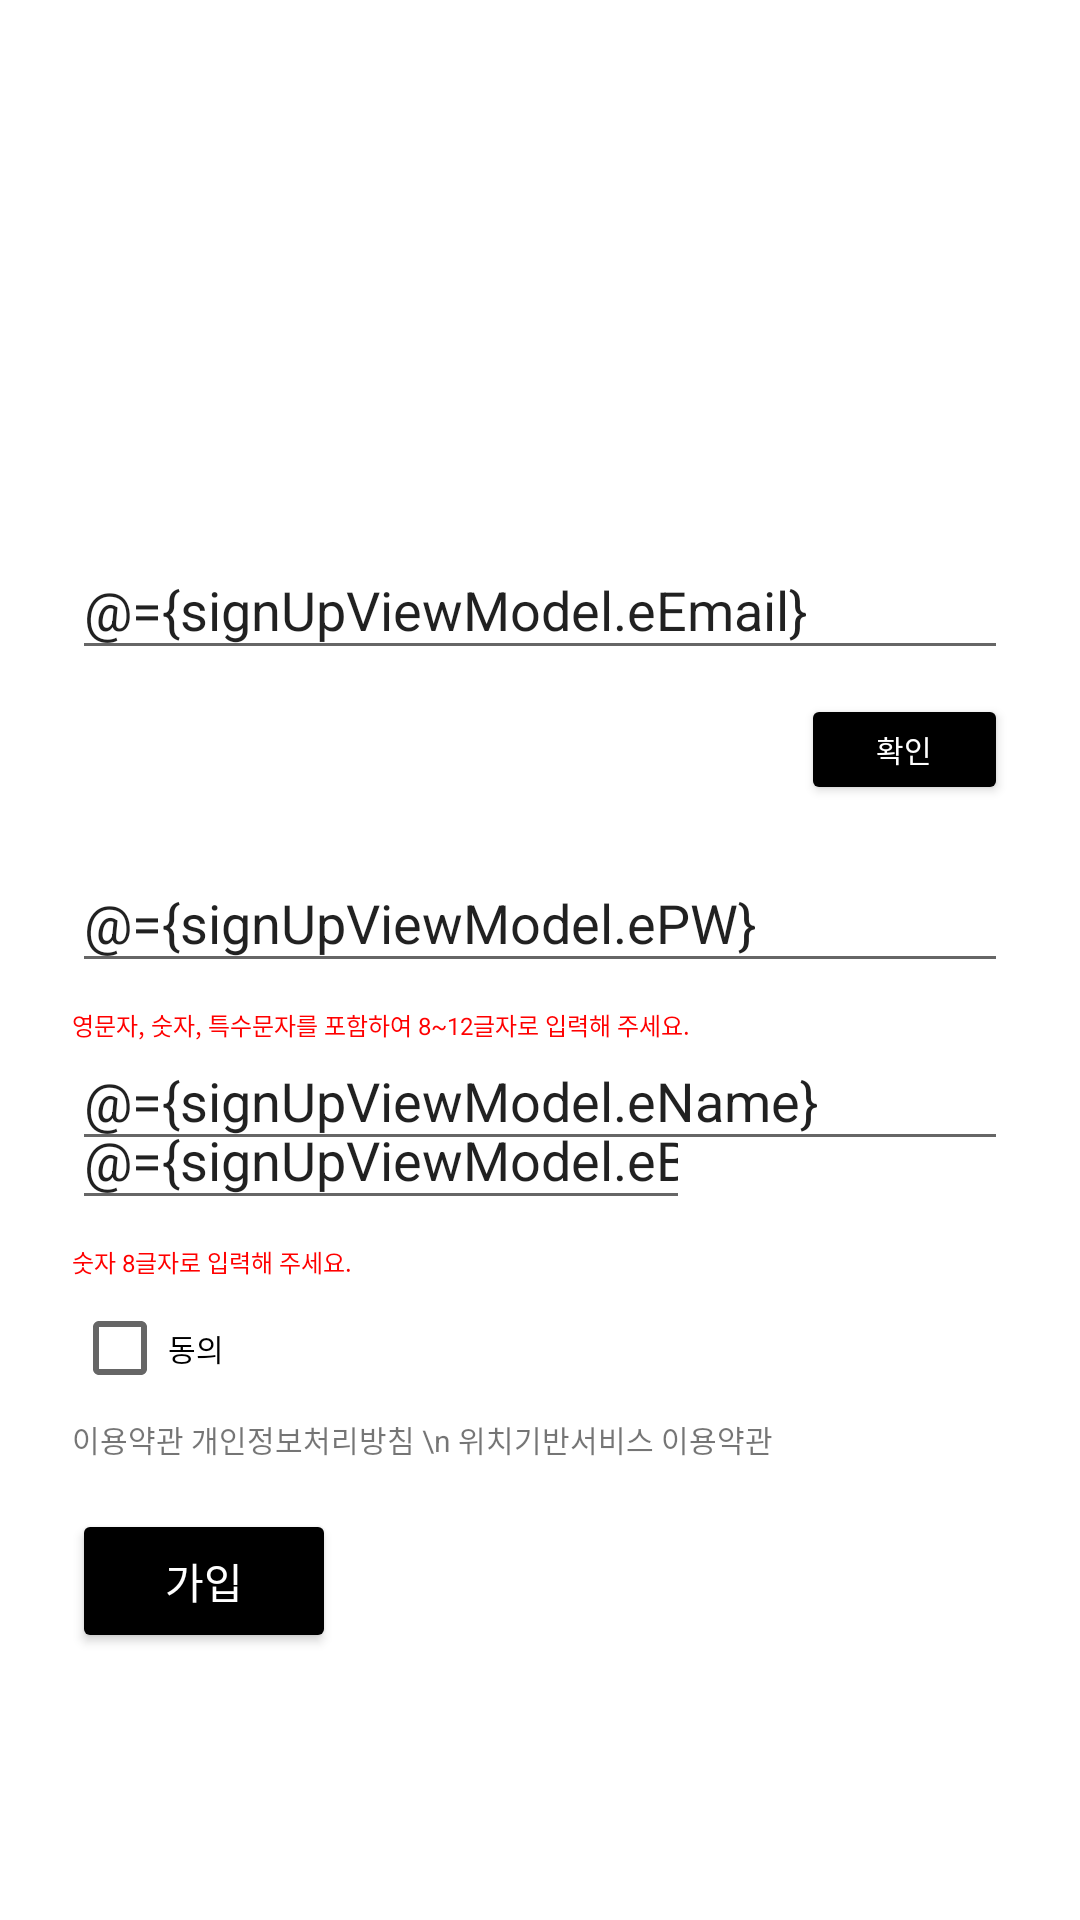

Here is an Android app screen rendered from its layout file. Give the layout XML and the strings, colors and styles it references.
<!-- AndroidManifest.xml: application theme Theme.CareRoutine -->
<!-- res/layout/activity_sign_up.xml -->
<?xml version="1.0" encoding="utf-8"?>
<layout xmlns:tools="http://schemas.android.com/tools"
    xmlns:android="http://schemas.android.com/apk/res/android"
    xmlns:app="http://schemas.android.com/apk/res-auto">
    <data>
        <variable
            name="signUpViewModel"
            type="com.withoutsultang.careroutine.viewmodel.SignUpViewModel" />
    </data>

    
    <androidx.constraintlayout.widget.ConstraintLayout
        android:id="@+id/device_frame"
        android:layout_width="match_parent"
        android:layout_height="match_parent"
        android:background="#00000000">

        
        <ImageView
            android:id="@+id/imageView"
            android:layout_width="100dp"
            android:layout_height="80dp"
            android:layout_marginTop="100dp"
            app:layout_constraintTop_toTopOf="parent"
            app:layout_constraintStart_toStartOf="parent"
            app:layout_constraintEnd_toEndOf="parent"
            app:layout_constraintVertical_bias="0.2"
            tools:srcCompat="@tools:sample/avatars" />

        
        <EditText
            android:id="@+id/eEmail"
            android:layout_width="0dp"
            android:layout_height="wrap_content"
            android:layout_marginStart="24dp"
            android:layout_marginEnd="24dp"
            android:ems="10"
            android:hint="이메일"
            android:inputType="textPersonName"
            app:layout_constraintTop_toBottomOf="@+id/imageView"
            app:layout_constraintStart_toStartOf="parent"
            app:layout_constraintEnd_toEndOf="parent"
            android:text="@={signUpViewModel.eEmail}" />

        
        <Button
            android:id="@+id/bVerify"
            android:layout_width="69dp"
            android:layout_height="37dp"
            android:layout_marginTop="8dp"
            app:layout_constraintTop_toBottomOf="@+id/eEmail"
            app:layout_constraintEnd_toEndOf="@+id/eEmail"
            app:layout_constraintHorizontal_bias="0.6"
            android:onClick="@{() -> signUpViewModel.onClickVerify()}"
            android:text="확인"
            android:textColor="@color/white"
            android:textSize="10dp"
            app:backgroundTint="@color/black" />

        
        <EditText
            android:id="@+id/ePW"
            android:layout_width="0dp"
            android:layout_height="wrap_content"
            android:layout_marginTop="16dp"
            android:ems="10"
            android:hint="비밀번호"
            android:inputType="textPersonName"
            android:text="@={signUpViewModel.ePW}"
            app:layout_constraintTop_toBottomOf="@+id/bVerify"
            app:layout_constraintStart_toStartOf="@+id/eEmail"
            app:layout_constraintEnd_toEndOf="@+id/eEmail" />

        
        <EditText
            android:id="@+id/eName"
            android:layout_width="0dp"
            android:layout_height="wrap_content"
            android:layout_marginTop="16dp"
            android:ems="10"
            android:hint="이름"
            android:inputType="textPersonName"
            android:text="@={signUpViewModel.eName}"
            app:layout_constraintTop_toBottomOf="@+id/ePW"
            app:layout_constraintStart_toStartOf="@+id/eEmail"
            app:layout_constraintEnd_toEndOf="@+id/eEmail" />

        
        <TextView
            android:id="@+id/pw_constraint"
            android:layout_width="wrap_content"
            android:layout_height="wrap_content"
            android:layout_marginTop="8dp"
            android:text="영문자, 숫자, 특수문자를 포함하여 8~12글자로 입력해 주세요."
            android:textColor="#FF0000"
            android:textSize="8dp"
            app:layout_constraintStart_toStartOf="@+id/ePW"
            app:layout_constraintTop_toBottomOf="@+id/ePW" />

        
        <EditText
            android:id="@+id/eBirth"
            android:layout_width="0dp"
            android:layout_height="wrap_content"
            android:layout_marginTop="16dp"
            android:ems="10"
            android:hint="생년월일"
            android:inputType="textPersonName"
            android:text="@={signUpViewModel.eBirth}"
            app:layout_constraintTop_toBottomOf="@+id/pw_constraint"
            app:layout_constraintStart_toStartOf="@+id/pw_constraint"
            app:layout_constraintEnd_toEndOf="@+id/pw_constraint" />

        
        <TextView
            android:id="@+id/email_constraint"
            android:layout_width="wrap_content"
            android:layout_height="wrap_content"
            android:layout_marginTop="8dp"
            android:text="숫자 8글자로 입력해 주세요."
            android:textColor="#FF0000"
            android:textSize="8dp"
            app:layout_constraintStart_toStartOf="@+id/eBirth"
            app:layout_constraintTop_toBottomOf="@+id/eBirth" />

        
        <CheckBox
            android:id="@+id/cbAgree"
            android:layout_width="wrap_content"
            android:layout_height="30dp"
            android:layout_marginTop="8dp"
            android:text="동의"
            android:textSize="10dp"
            app:layout_constraintTop_toBottomOf="@+id/email_constraint"
            app:layout_constraintStart_toStartOf="@+id/email_constraint" />

        
        <TextView
            android:id="@+id/txtAgree"
            android:layout_width="wrap_content"
            android:layout_height="wrap_content"
            android:layout_marginTop="8dp"
            android:text="이용약관 개인정보처리방침 \n 위치기반서비스 이용약관"
            android:textSize="10dp"
            app:layout_constraintTop_toBottomOf="@+id/cbAgree"
            app:layout_constraintStart_toStartOf="@+id/cbAgree" />

        
        <Button
            android:id="@+id/bRegistration"
            android:layout_width="wrap_content"
            android:layout_height="wrap_content"
            android:layout_marginTop="16dp"
            android:text="가입"
            android:textColor="@color/white"
            app:backgroundTint="@color/black"
            app:layout_constraintStart_toStartOf="@+id/txtAgree"
            app:layout_constraintTop_toBottomOf="@+id/txtAgree" />

    </androidx.constraintlayout.widget.ConstraintLayout>
</layout>
<!-- resources referenced by this layout -->
<resources>
  <color name="black">#FF000000</color>
  <color name="white">#FFFFFFFF</color>
  <style name="Theme.CareRoutine" parent="Theme.MaterialComponents.DayNight.NoActionBar">
          
          <item name="colorPrimary">@color/purple_500</item>
          <item name="colorPrimaryVariant">@color/purple_700</item>
          <item name="colorOnPrimary">@color/white</item>
          
          <item name="colorSecondary">@color/teal_200</item>
          <item name="colorSecondaryVariant">@color/teal_700</item>
          <item name="colorOnSecondary">@color/black</item>
          
          <item name="android:statusBarColor">?attr/colorPrimaryVariant</item>
          
      </style>
  <color name="purple_500">#FF6200EE</color>
  <color name="purple_700">#FF3700B3</color>
  <color name="teal_200">#FF03DAC5</color>
  <color name="teal_700">#FF018786</color>
</resources>
